Labelled photos from "AIFactory_FruitQC", an image-classification folder in yuri0329/AIFactory_FruitQC. The possible labels are: apple fuji, mandarine hallabong, mandarine onjumilgam, pear chuhwang, pear singo, persimmon bansi, persimmon booyu, persimmon daebong.

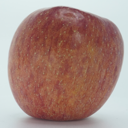
Label: apple fuji

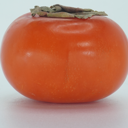
Label: persimmon bansi

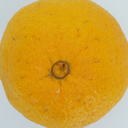
Label: mandarine hallabong

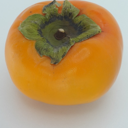
Label: persimmon booyu

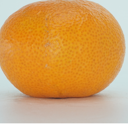
Label: mandarine onjumilgam

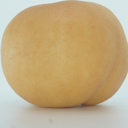
Label: pear chuhwang
